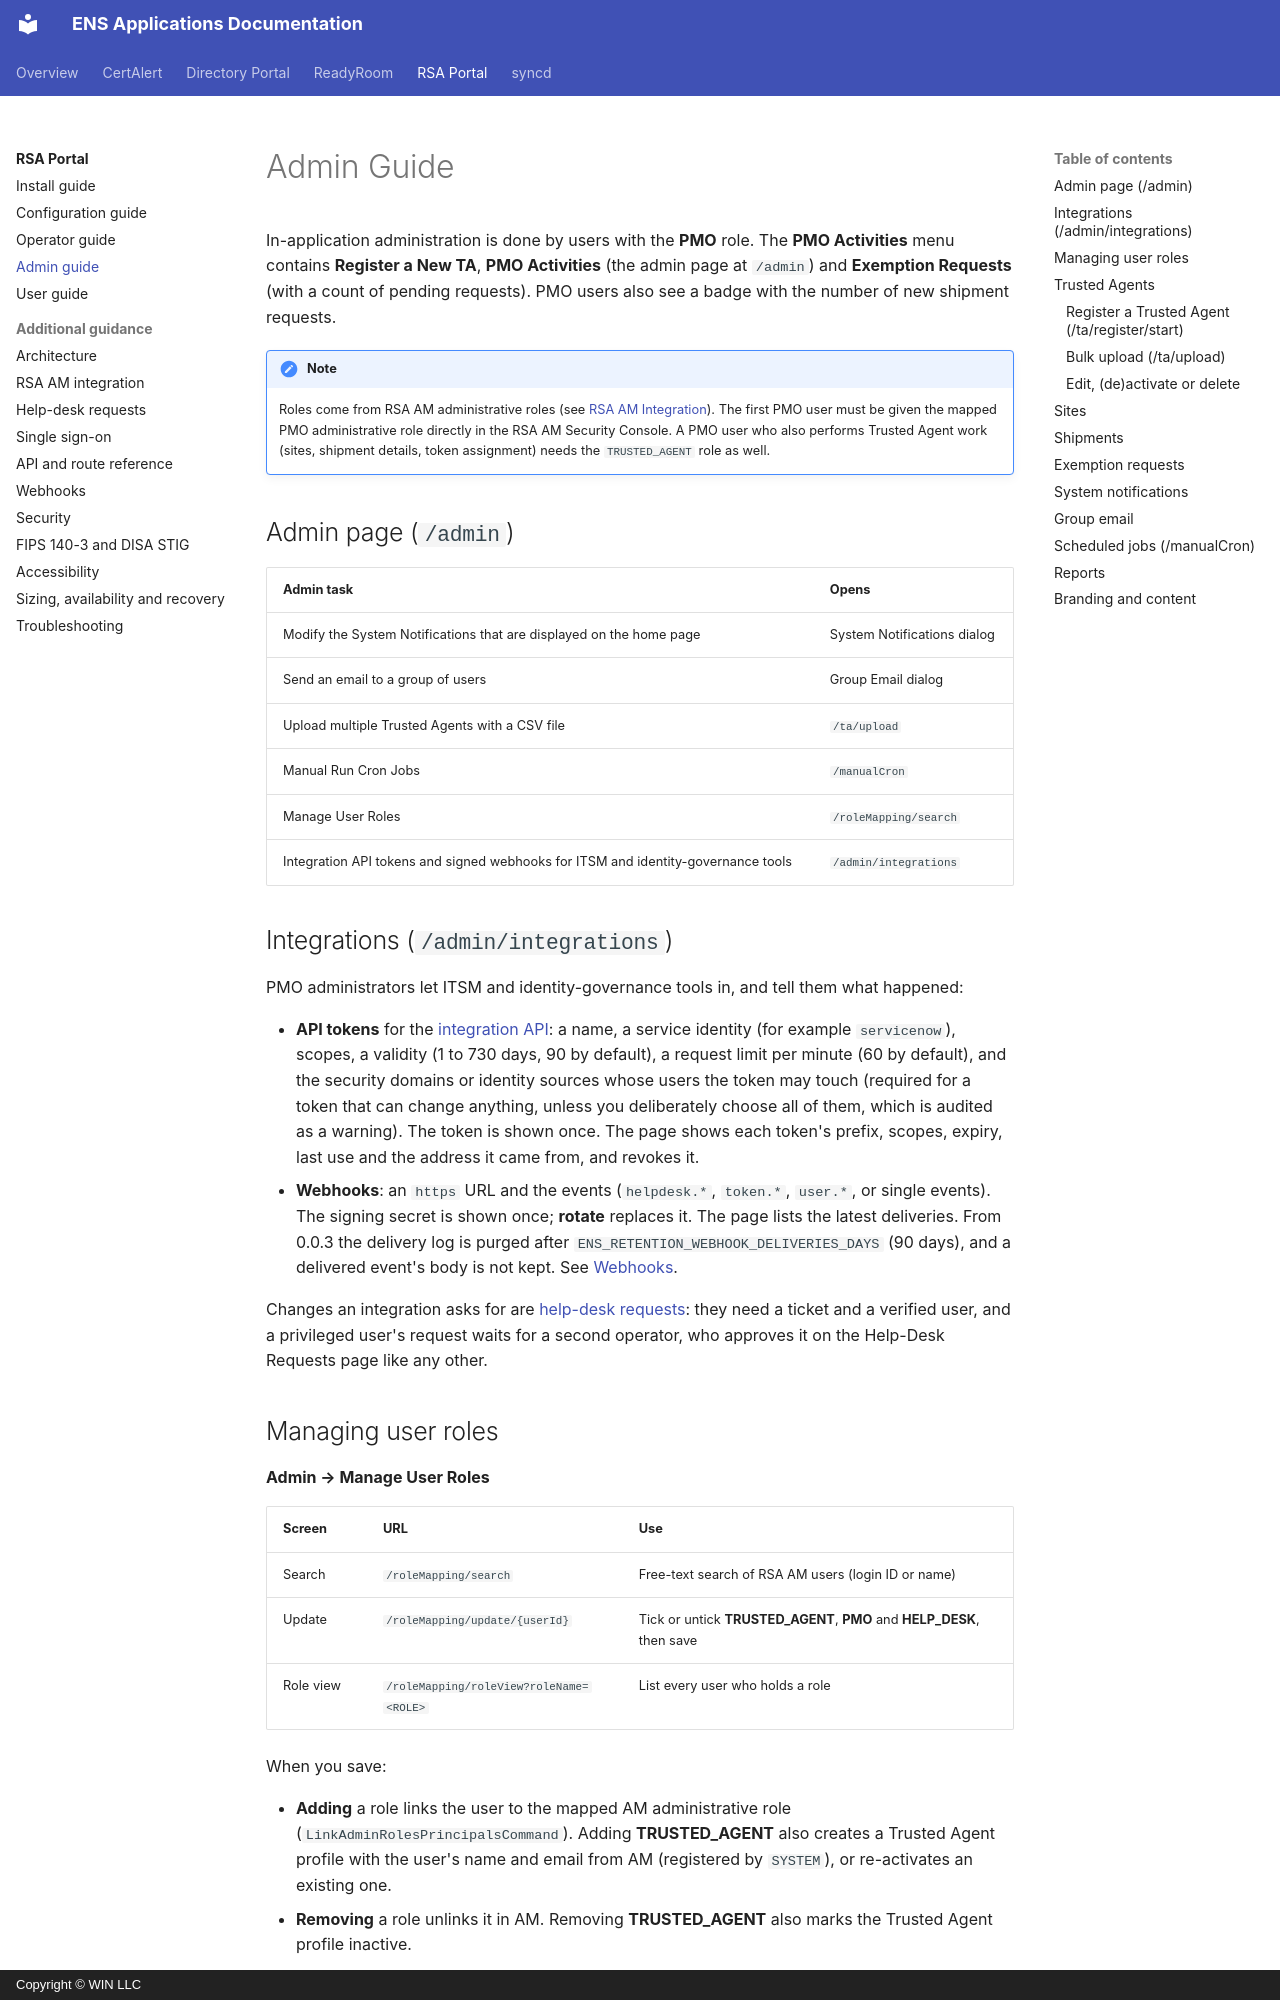

repository: winllc/ens-apps-documentation · page: rsa-operations-portal/admin-guide/index.html · generator: mkdocs · copyright: Copyright © WIN LLC

# Admin Guide

In-application administration is done by users with the **PMO** role. The **PMO Activities** menu contains **Register a New TA**, **PMO Activities** (the admin page at `/admin`) and **Exemption Requests** (with a count of pending requests). PMO users also see a badge with the number of new shipment requests.

!!! note
    Roles come from RSA AM administrative roles (see [RSA AM Integration](rsa-integration.md#administrative-role-guids)). The first PMO user must be given the mapped PMO administrative role directly in the RSA AM Security Console. A PMO user who also performs Trusted Agent work (sites, shipment details, token assignment) needs the `TRUSTED_AGENT` role as well.

## Admin page (`/admin`)

| Admin task | Opens |
|---|---|
| Modify the System Notifications that are displayed on the home page | System Notifications dialog |
| Send an email to a group of users | Group Email dialog |
| Upload multiple Trusted Agents with a CSV file | `/ta/upload` |
| Manual Run Cron Jobs | `/manualCron` |
| Manage User Roles | `/roleMapping/search` |
| Integration API tokens and signed webhooks for ITSM and identity-governance tools | `/admin/integrations` |

## Integrations (`/admin/integrations`)

PMO administrators let ITSM and identity-governance tools in, and tell them what happened:

- **API tokens** for the [integration API](api-reference.md#integration-api): a name, a service
  identity (for example `servicenow`), scopes, a validity (1 to 730 days, 90 by default), a request
  limit per minute (60 by default), and the security domains or identity sources whose users the
  token may touch (required for a token that can change anything, unless you deliberately choose
  all of them, which is audited as a warning). The token is shown once. The page shows each token's
  prefix, scopes, expiry, last use and the address it came from, and revokes it.
- **Webhooks**: an `https` URL and the events (`helpdesk.*`, `token.*`, `user.*`, or single events).
  The signing secret is shown once; **rotate** replaces it. The page lists the latest deliveries.
  From 0.0.3 the delivery log is purged after `ENS_RETENTION_WEBHOOK_DELIVERIES_DAYS` (90 days),
  and a delivered event's body is not kept. See [Webhooks](webhooks.md).

Changes an integration asks for are [help-desk requests](help-desk.md): they need a ticket and a
verified user, and a privileged user's request waits for a second operator, who approves it on the
Help-Desk Requests page like any other.
